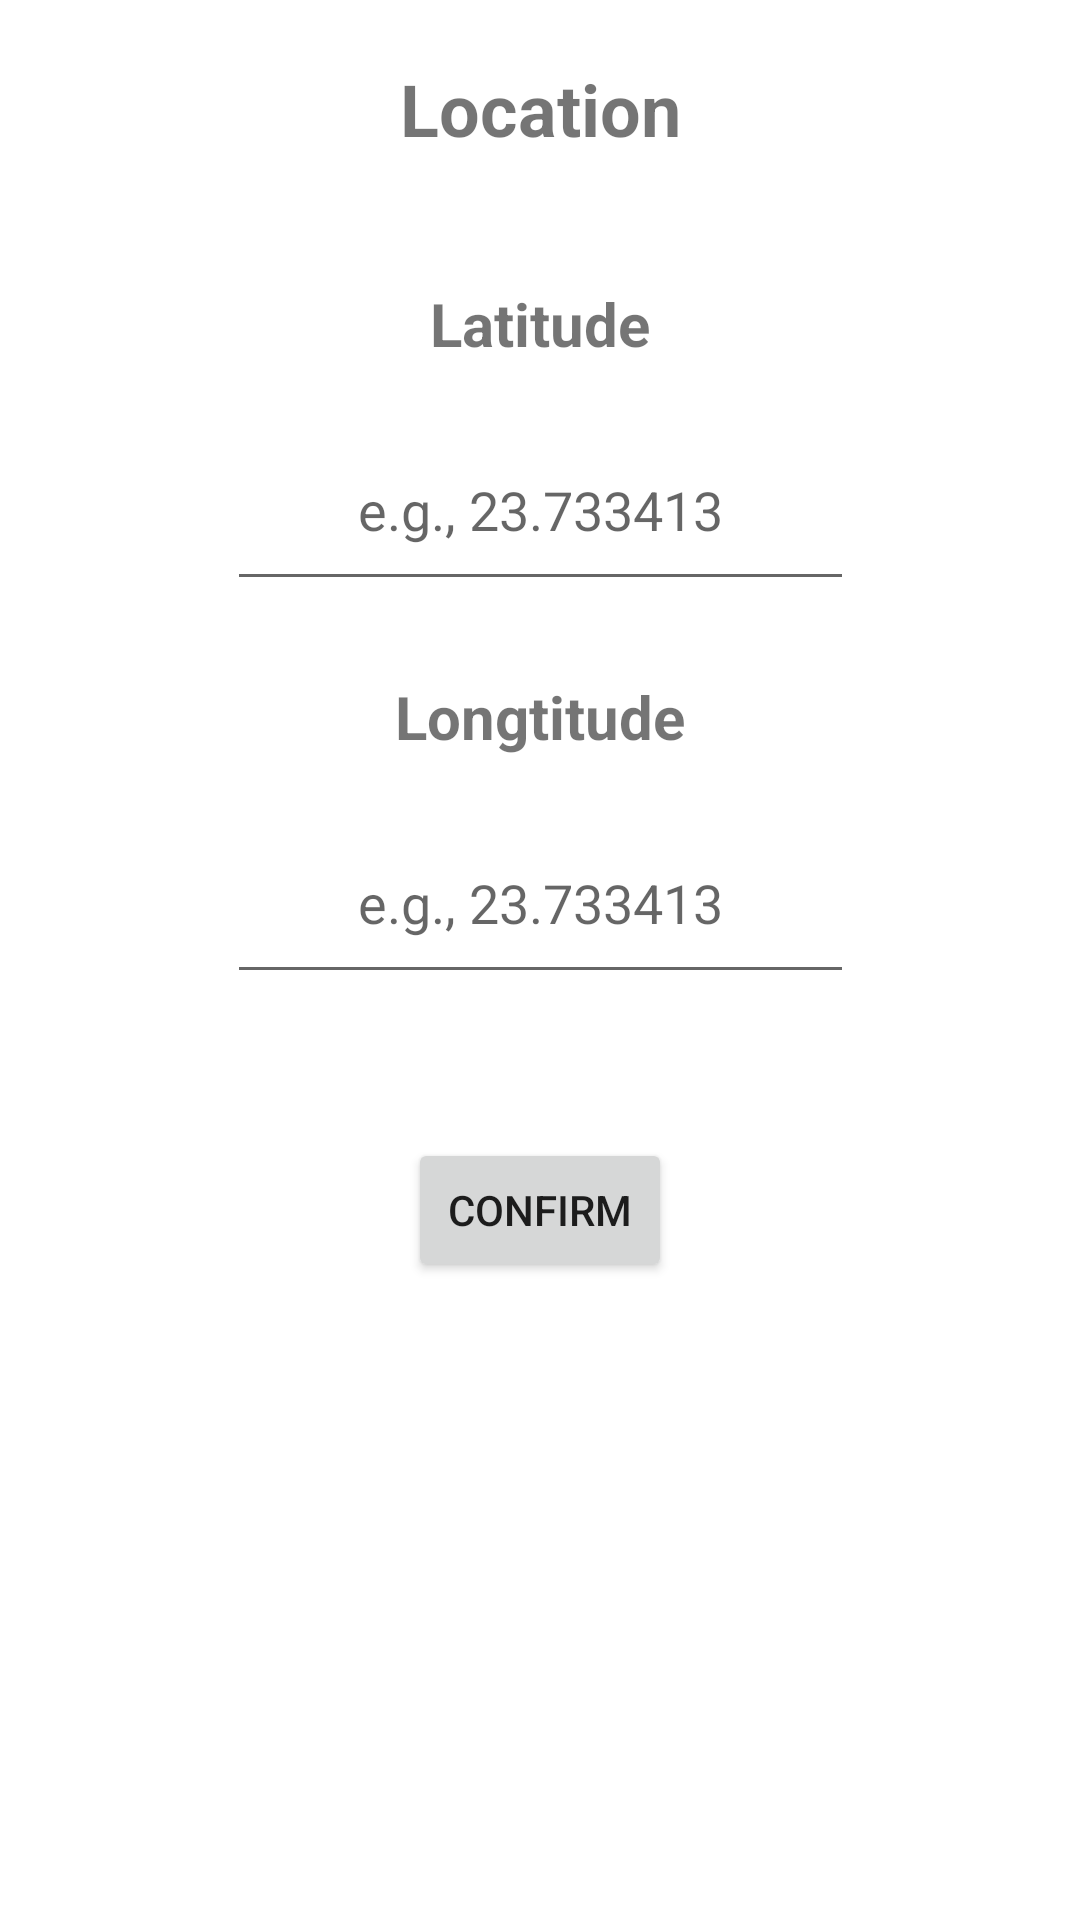

Produce the Android XML layout that renders to this screen, including the resource entries it uses.
<!-- AndroidManifest.xml: application theme Theme.CustomerApp -->
<!-- res/layout/activity_coordinates.xml -->
<?xml version="1.0" encoding="utf-8"?>
<androidx.constraintlayout.widget.ConstraintLayout xmlns:android="http://schemas.android.com/apk/res/android"
    xmlns:app="http://schemas.android.com/apk/res-auto"
    xmlns:tools="http://schemas.android.com/tools"
    android:layout_width="match_parent"
    android:layout_height="match_parent"
    android:orientation="vertical">

    <TextView
        android:id="@+id/location_txt"
        android:layout_width="wrap_content"
        android:layout_height="wrap_content"
        android:layout_marginStart="165dp"
        android:layout_marginTop="20dp"
        android:layout_marginEnd="165dp"
        android:layout_marginBottom="157dp"
        android:text="Location"
        android:textSize="24sp"
        android:textStyle="bold"
        app:layout_constraintBottom_toTopOf="@+id/confirm_button"
        app:layout_constraintEnd_toEndOf="parent"
        app:layout_constraintStart_toStartOf="parent"
        app:layout_constraintTop_toTopOf="parent"
        app:layout_constraintVertical_bias="0.0" />

    <TextView
        android:id="@+id/latitude_txt"
        android:layout_width="wrap_content"
        android:layout_height="wrap_content"
        android:layout_marginStart="171dp"
        android:layout_marginTop="42dp"
        android:layout_marginEnd="171dp"
        android:text="Latitude"
        android:textSize="20sp"
        android:textStyle="bold"
        app:layout_constraintEnd_toEndOf="parent"
        app:layout_constraintStart_toStartOf="parent"
        app:layout_constraintTop_toBottomOf="@+id/location_txt" />

    <EditText
        android:id="@+id/latitude_input"
        android:layout_width="209dp"
        android:layout_height="64dp"
        android:layout_marginStart="101dp"
        android:layout_marginTop="15dp"
        android:layout_marginEnd="101dp"
        android:ems="10"
        android:hint="e.g., 23.733413"
        android:inputType="text"
        android:textAlignment="center"
        app:layout_constraintEnd_toEndOf="parent"
        app:layout_constraintStart_toStartOf="parent"
        app:layout_constraintTop_toBottomOf="@+id/latitude_txt" />

    <TextView
        android:id="@+id/longitude_txt"
        android:layout_width="wrap_content"
        android:layout_height="wrap_content"
        android:layout_marginStart="171dp"
        android:layout_marginTop="25dp"
        android:layout_marginEnd="171dp"
        android:text="Longtitude"
        android:textSize="20sp"
        android:textStyle="bold"
        app:layout_constraintEnd_toEndOf="parent"
        app:layout_constraintStart_toStartOf="parent"
        app:layout_constraintTop_toBottomOf="@+id/latitude_input" />

    <EditText
        android:id="@+id/longitude_input"
        android:layout_width="209dp"
        android:layout_height="64dp"
        android:layout_marginStart="101dp"
        android:layout_marginTop="15dp"
        android:layout_marginEnd="101dp"
        android:ems="10"
        android:hint="e.g., 23.733413"
        android:inputType="text"
        android:textAlignment="center"
        app:layout_constraintEnd_toEndOf="parent"
        app:layout_constraintStart_toStartOf="parent"
        app:layout_constraintTop_toBottomOf="@+id/longitude_txt" />

    <Button
        android:id="@+id/confirm_button"
        android:layout_width="wrap_content"
        android:layout_height="wrap_content"
        android:layout_marginStart="158dp"
        android:layout_marginTop="48dp"
        android:layout_marginEnd="158dp"
        android:text="confirm"
        app:layout_constraintEnd_toEndOf="parent"
        app:layout_constraintStart_toStartOf="parent"
        app:layout_constraintTop_toBottomOf="@+id/longitude_input" />

</androidx.constraintlayout.widget.ConstraintLayout>
<!-- resources referenced by this layout -->
<resources>
  <style name="Theme.CustomerApp" parent="Theme.MaterialComponents.DayNight.DarkActionBar">
          
          <item name="colorPrimary">@color/purple_500</item>
          <item name="colorPrimaryVariant">@color/purple_700</item>
          <item name="colorOnPrimary">@color/white</item>
          
          <item name="colorSecondary">@color/teal_200</item>
          <item name="colorSecondaryVariant">@color/teal_700</item>
          <item name="colorOnSecondary">@color/black</item>
          
          <item name="android:statusBarColor">?attr/colorPrimaryVariant</item>
          
  
          <item name="backgroundColor">@color/backgroundLight</item>
  
  
      </style>
  <color name="purple_500">#FF6200EE</color>
  <color name="purple_700">#FF3700B3</color>
  <color name="white">#FFFFFFFF</color>
  <color name="teal_200">#FF03DAC5</color>
  <color name="teal_700">#FF018786</color>
  <color name="black">#FF000000</color>
  <color name="backgroundLight">#FFFFFF</color>
</resources>
